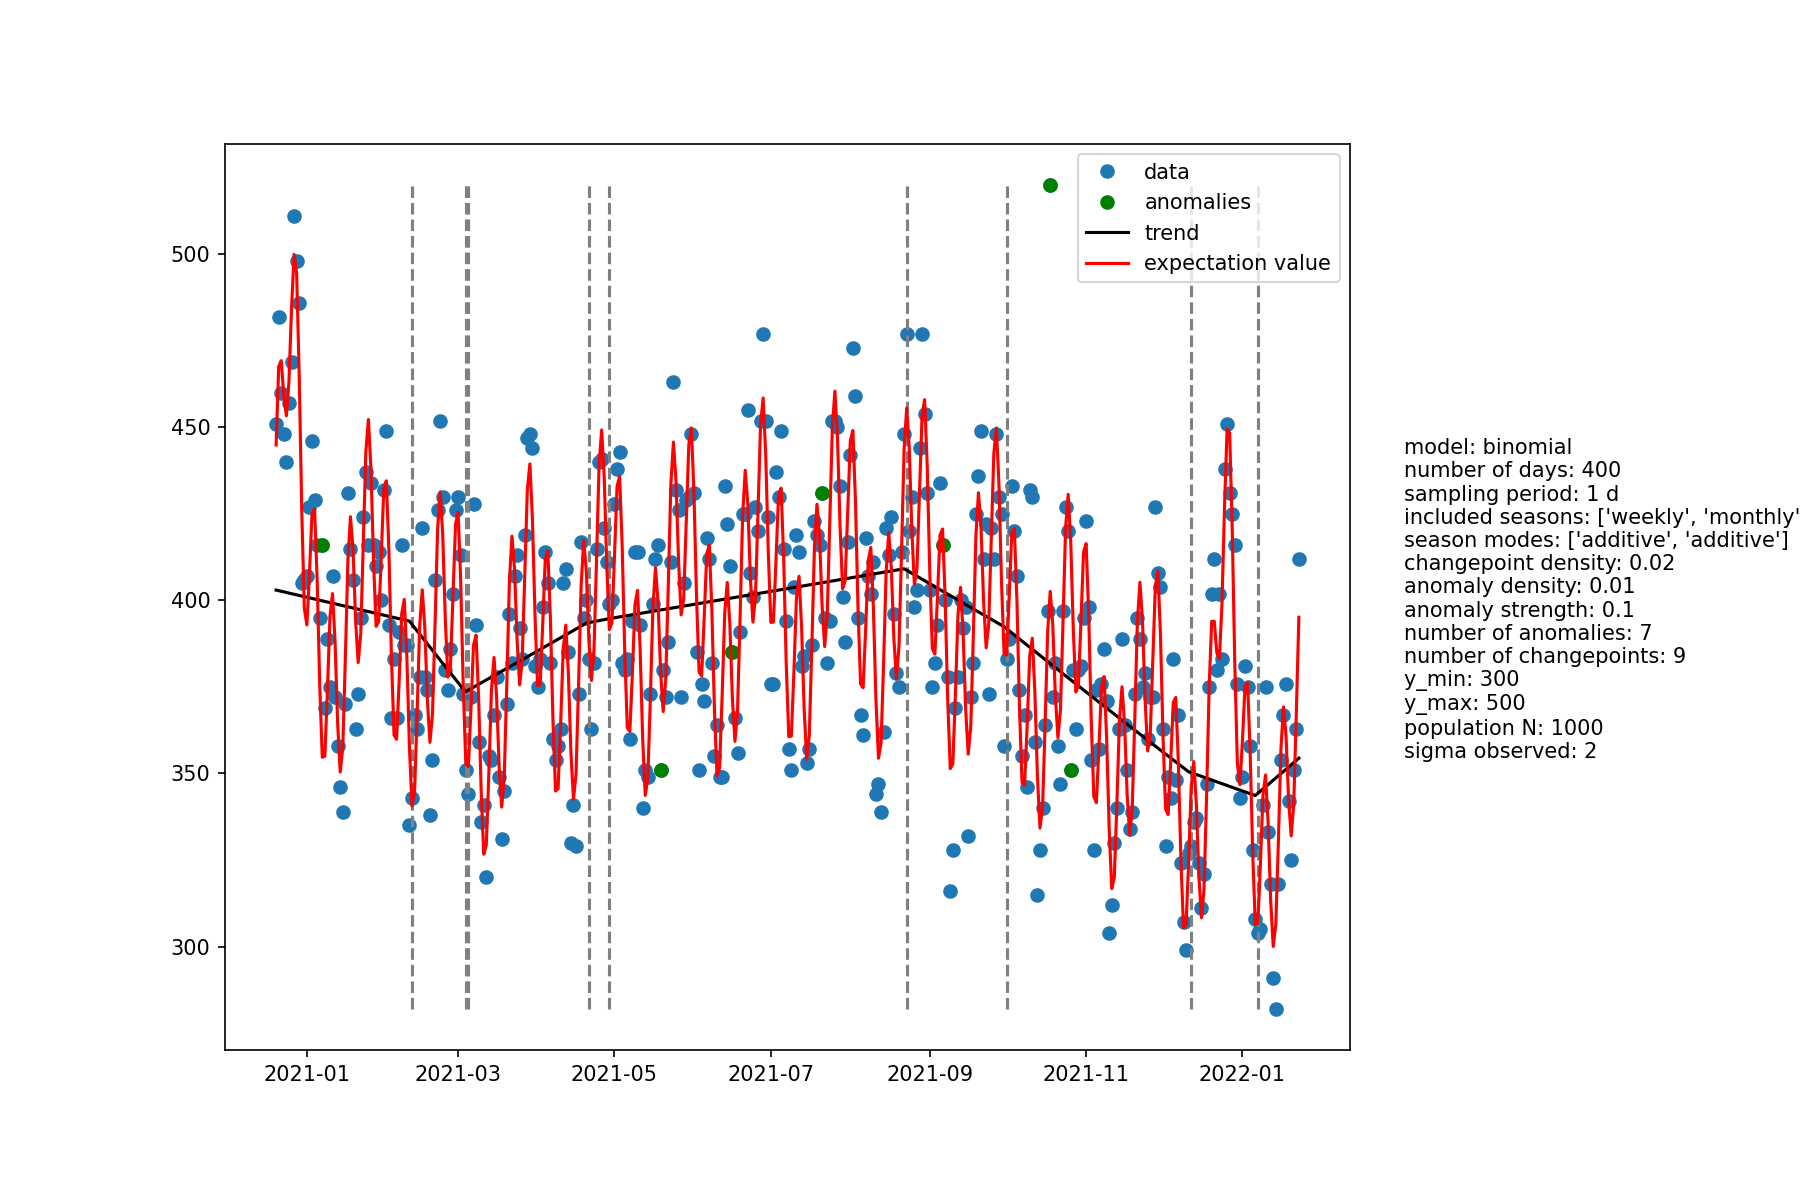

The data file committed next to this chart (first rows):
, ds, y, y_yhat, trend, is_changepoint, is_anomaly, ano_deviation
0, 2020-12-20, 451, 444.9, 403, False, False, 0
1, 2020-12-21, 482, 467.6, 402.8, False, False, 0
2, 2020-12-22, 460, 469.3, 402.7, False, False, 0
3, 2020-12-23, 448, 458.9, 402.5, False, False, 0
4, 2020-12-24, 440, 453.4, 402.3, False, False, 0
5, 2020-12-25, 457, 463.2, 402.1, False, False, 0
6, 2020-12-26, 469, 484.2, 402, False, False, 0
7, 2020-12-27, 511, 500.0, 401.8, False, False, 0
8, 2020-12-28, 498, 494.6, 401.6, False, False, 0
9, 2020-12-29, 486, 465.2, 401.4, False, False, 0
10, 2020-12-30, 405, 425.9, 401.3, False, False, 0
11, 2020-12-31, 406, 397.7, 401.1, False, False, 0
12, 2021-01-01, 407, 392.9, 400.9, False, False, 0
13, 2021-01-02, 427, 407.8, 400.8, False, False, 0
14, 2021-01-03, 446, 425.1, 400.6, False, False, 0
15, 2021-01-04, 429, 426.5, 400.4, False, False, 0
16, 2021-01-05, 416, 406, 400.2, False, False, 0
17, 2021-01-06, 395, 375.7, 400.1, False, False, 0
18, 2021-01-07, 416, 354.7, 399.9, False, True, 40
19, 2021-01-08, 369, 355, 399.7, False, False, 0
20, 2021-01-09, 389, 373.8, 399.5, False, False, 0
21, 2021-01-10, 375, 395.4, 399.4, False, False, 0
22, 2021-01-11, 407, 402, 399.2, False, False, 0
23, 2021-01-12, 372, 387.9, 399, False, False, 0
24, 2021-01-13, 358, 364.5, 398.9, False, False, 0
25, 2021-01-14, 346, 350.4, 398.7, False, False, 0
26, 2021-01-15, 339, 357.5, 398.5, False, False, 0
27, 2021-01-16, 370, 383.2, 398.3, False, False, 0
28, 2021-01-17, 431, 411.6, 398.2, False, False, 0
29, 2021-01-18, 415, 424.2, 398, False, False, 0
30, 2021-01-19, 406, 414.7, 397.8, False, False, 0
31, 2021-01-20, 363, 394.3, 397.6, False, False, 0
32, 2021-01-21, 373, 382, 397.5, False, False, 0
33, 2021-01-22, 395, 390.2, 397.3, False, False, 0
34, 2021-01-23, 424, 416.1, 397.1, False, False, 0
35, 2021-01-24, 437, 443, 397, False, False, 0
36, 2021-01-25, 416, 452.3, 396.8, False, False, 0
37, 2021-01-26, 434, 437.9, 396.6, False, False, 0
38, 2021-01-27, 416, 411.4, 396.4, False, False, 0
39, 2021-01-28, 410, 392.5, 396.3, False, False, 0
40, 2021-01-29, 414, 393.9, 396.1, False, False, 0
41, 2021-01-30, 400, 412.6, 395.9, False, False, 0
42, 2021-01-31, 432, 432.2, 395.8, False, False, 0
43, 2021-02-01, 449, 434.6, 395.6, False, False, 0
44, 2021-02-02, 393, 414.2, 395.4, False, False, 0
45, 2021-02-03, 366, 383.2, 395.2, False, False, 0
46, 2021-02-04, 383, 361.1, 395.1, False, False, 0
47, 2021-02-05, 366, 359.9, 394.9, False, False, 0
48, 2021-02-06, 391, 376.8, 394.7, False, False, 0
49, 2021-02-07, 416, 396.2, 394.5, False, False, 0
50, 2021-02-08, 387, 400.3, 394.4, False, False, 0
51, 2021-02-09, 387, 383.6, 394.2, False, False, 0
52, 2021-02-10, 335, 357.7, 394, False, False, 0
53, 2021-02-11, 343, 340.6, 393.1, True, False, 0
54, 2021-02-12, 367, 344.6, 392.1, False, False, 0
55, 2021-02-13, 363, 367.2, 391.2, False, False, 0
56, 2021-02-14, 378, 392.7, 390.3, False, False, 0
57, 2021-02-15, 421, 403.1, 389.3, False, False, 0
58, 2021-02-16, 378, 392.3, 388.4, False, False, 0
59, 2021-02-17, 374, 371.3, 387.4, False, False, 0
... 340 more rows
